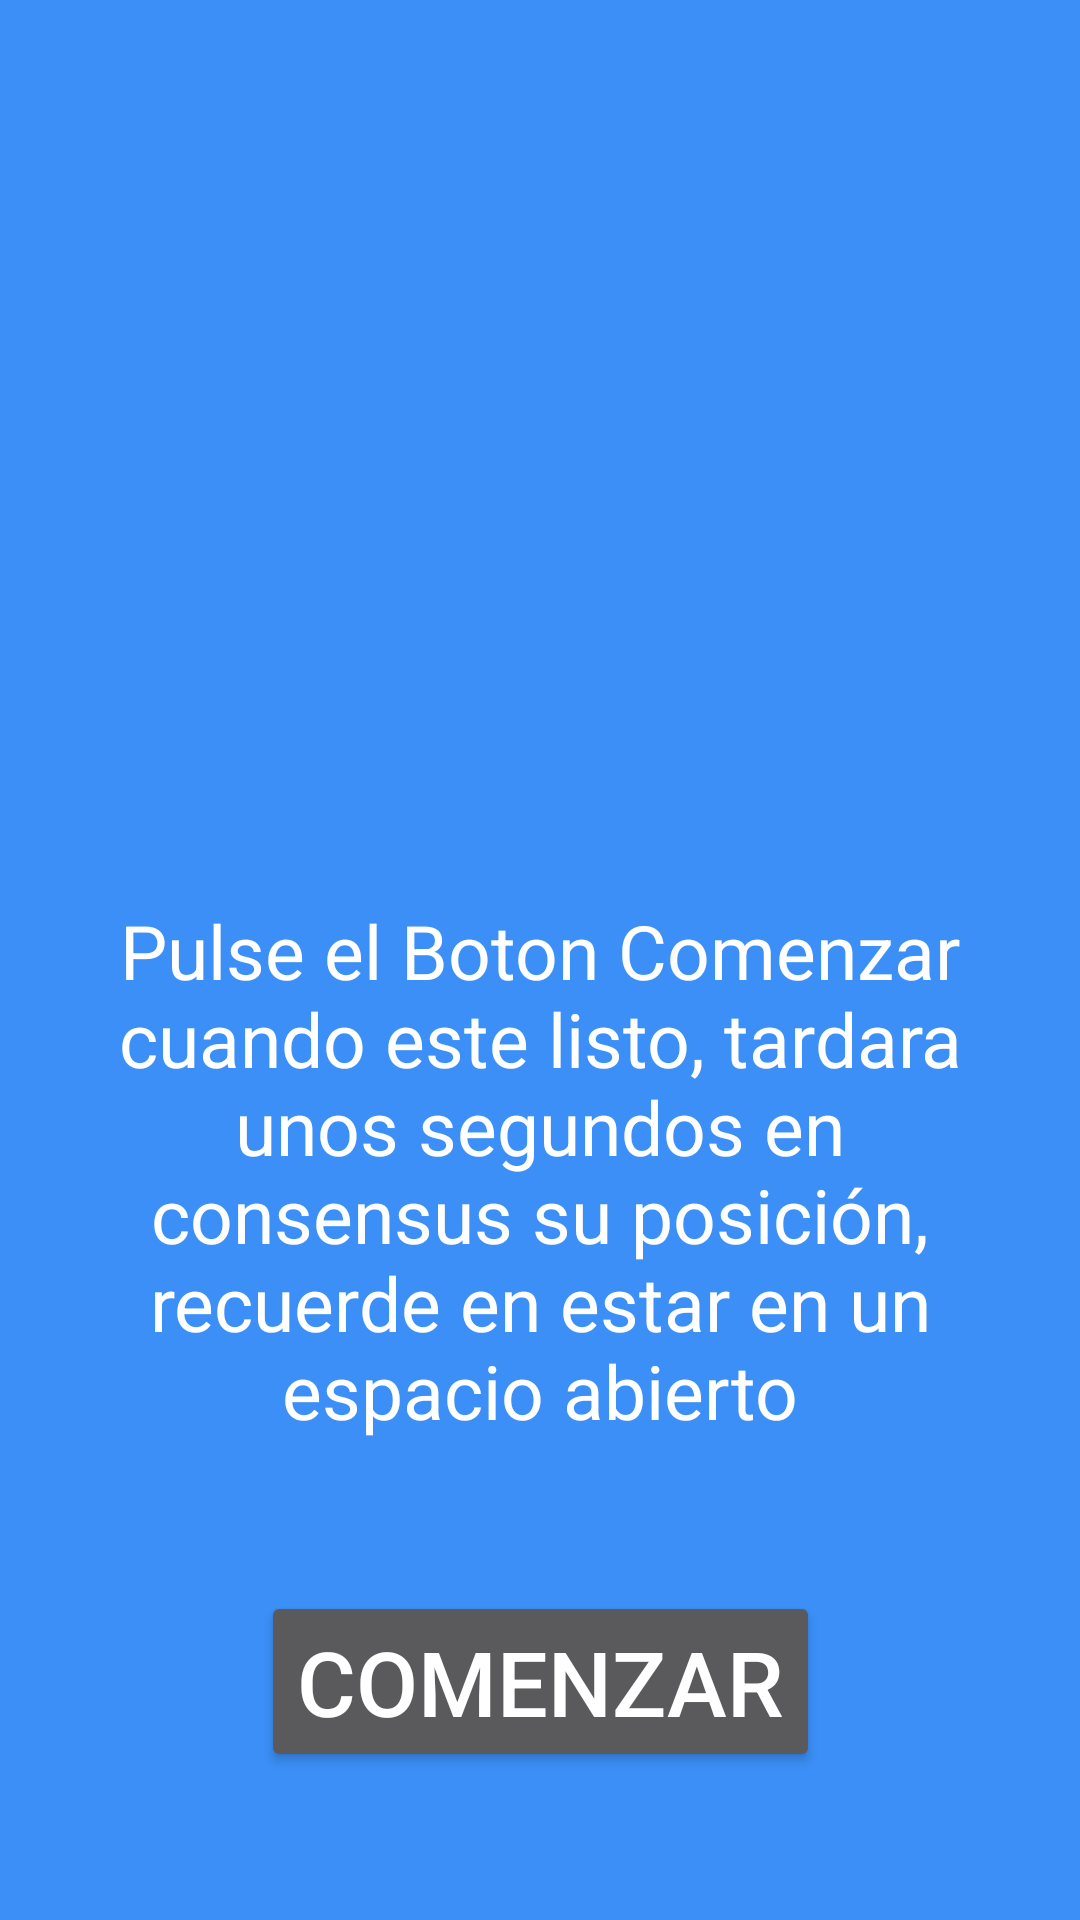

Android layout source for this screen:
<!-- AndroidManifest.xml: application theme Theme.GuiadoInteriores20 -->
<!-- res/layout/activity_medir_pasos.xml -->
<?xml version="1.0" encoding="utf-8"?>
<androidx.constraintlayout.widget.ConstraintLayout xmlns:android="http://schemas.android.com/apk/res/android"
    xmlns:app="http://schemas.android.com/apk/res-auto"
    xmlns:tools="http://schemas.android.com/tools"
    android:layout_width="match_parent"
    android:layout_height="match_parent"
    tools:context=".MedirPasos">

    <ImageView
        android:id="@+id/imageView"
        android:layout_width="200dp"
        android:layout_height="200dp"
        android:layout_gravity="center"
        android:layout_marginTop="50dp"
        android:src="@drawable/movil"
        android:contentDescription="@string/Descripcion1"
        app:layout_constraintEnd_toEndOf="parent"
        app:layout_constraintStart_toStartOf="parent"
        app:layout_constraintTop_toTopOf="parent"/>

    <com.shikaiji.guiadointeriores20.LoadingCircleView
        android:id="@+id/loadingCircleView"
        android:layout_width="200dp"
        android:layout_height="200dp"
        android:layout_gravity="center"
        android:layout_marginTop="50dp"
        android:visibility="invisible"
        app:layout_constraintEnd_toEndOf="parent"
        app:layout_constraintStart_toStartOf="parent"
        app:layout_constraintTop_toTopOf="parent" />

    <TextView
        android:id="@+id/TextoGuia"
        android:layout_width="300dp"
        android:layout_height="wrap_content"
        android:inputType="none"
        android:contentDescription="@string/PT1"
        android:text="@string/PT1"
        android:textAlignment="center"
        android:textSize="25sp"
        android:layout_marginTop="50dp"
        android:textColor="@color/white"
        app:layout_constraintEnd_toEndOf="parent"
        app:layout_constraintStart_toStartOf="parent"
        app:layout_constraintTop_toBottomOf="@+id/loadingCircleView">
    </TextView>

    <Button
        android:id="@+id/BotonAccion"
        android:layout_width="wrap_content"
        android:layout_height="wrap_content"
        android:text="@string/Comenzar"
        android:textSize="30sp"
        android:layout_marginTop="50dp"
        app:layout_constraintEnd_toEndOf="parent"
        app:layout_constraintStart_toStartOf="parent"
        app:layout_constraintTop_toBottomOf="@+id/TextoGuia" />





</androidx.constraintlayout.widget.ConstraintLayout>
<!-- resources referenced by this layout -->
<resources>
  <color name="white">#FFFFFF</color>
  <string name="Comenzar">Comenzar</string>
  <string name="Descripcion1">Imagen de un movil</string>
  <string name="PT1">
          Pulse el Boton Comenzar cuando este listo, tardara unos segundos en consensus su posición, recuerde en estar en un espacio abierto
      </string>
  <style name="Theme.GuiadoInteriores20" parent="Theme.AppCompat">
          
          <item name="colorPrimary">#3B8FF6</item>
          <item name="colorAccent">#EDEDED</item>
          
          <item name="android:windowBackground">#3B8FF6</item>
          <item name="colorControlNormal">@color/white</item>
          <item name="colorControlActivated">#F8E601</item>
          <item name="colorControlHighlight">#007CFF</item>
      </style>
</resources>
